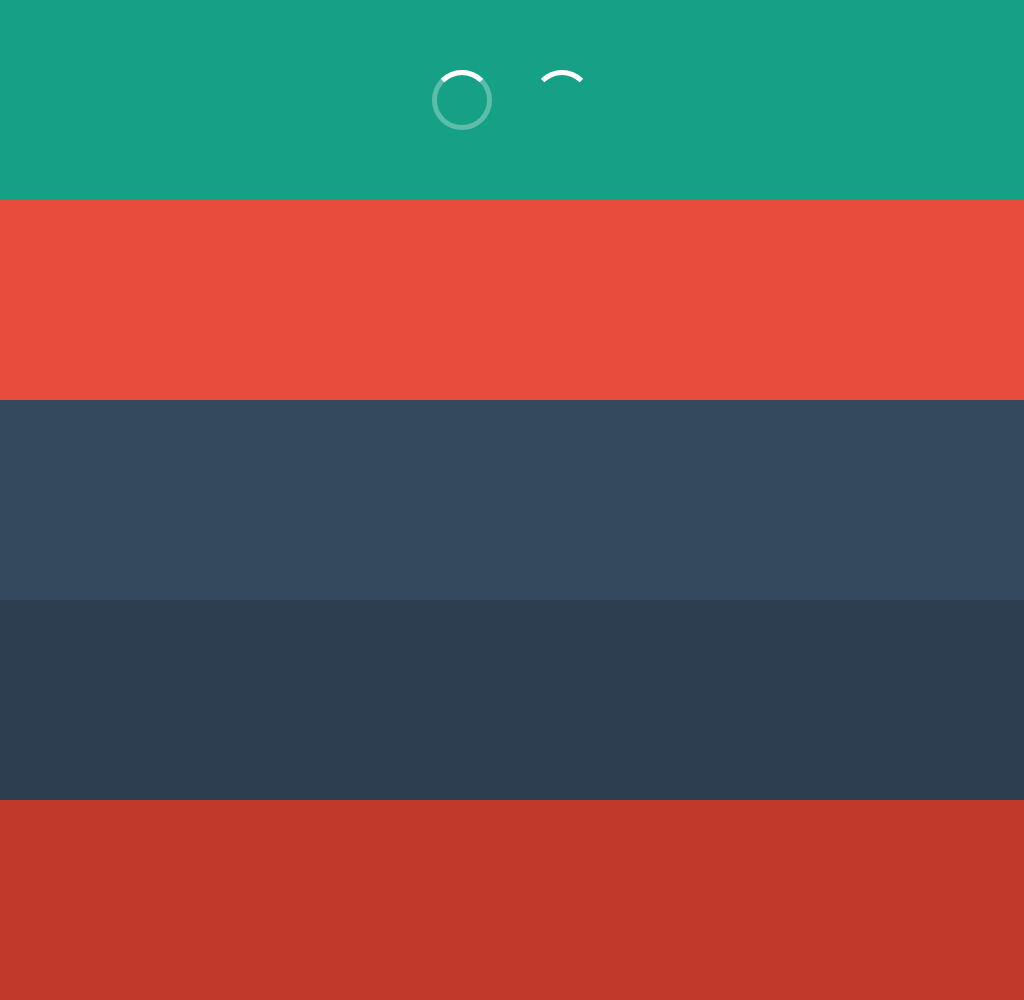

Reproduce this picture with HTML and CSS.

<!-- file: index.html -->
<!DOCTYPE html>
<html>
<head>
  <title>Loders made with Html and Css</title>
  <link rel="stylesheet" href="css/styles.css">
</head>
<body>
  
  <!-- Spinner Loadings -->
  <section class="section section--primary">
    <div class="wrap">
      <div class="loaders-group">
        <!-- Deafault spinner -->
        <div class="loader loader-spinner"></div>
        <!-- Spinner with transparent circle -->
        <div class="loader loader-spinner loader-spinner--transparent"></div>
      </div>
    </div>
  </section>

  <section class="section section--secondary">
    <div class="wrap">
      <div class="loaders-group">
        <div class="loader"></div>
      </div>
    </div>
  </section>

  <section class="section section--third">
    <div class="wrap">
      <div class="loaders-group">
        <div class="loader"></div>
      </div>
    </div>
  </section>

  <section class="section section--thfour">
    <div class="wrap">
      <div class="loaders-group">
        <div class="loader"></div>
      </div>
    </div>
  </section>

  <section class="section section--thfive">
    <div class="wrap">
      <div class="loaders-group">
        <div class="loader"></div>
      </div>
    </div>
  </section>
</body>
</html>

/* file: styles.css */
/*------------------------------------*\
  #SECTION-RESET HMTL ELEMENTS
\*------------------------------------*/
* {
  box-sizing: border-box;
}

html,
body {
  width: 100%;
  height: 100%;
  padding: 0;
  margin: 0;
}

body {
  background-color: #f4f4f4;
}

/*------------------------------------*\
  #SECTION-CONTAINER
\*------------------------------------*/
.wrap {
  position: relative;
  width: 100%;
  max-width: 560px;
  margin: 0 auto;
  padding: 0 30px;
}

/*------------------------------------*\
  #SECTION-LOAD CONTAINER GROUP
\*------------------------------------*/
.section {
  position: relative;
  padding: 50px;
}

.section--primary {
  background: #16a085;
}

.section--secondary {
  background: #e74c3c;
}

.section--third {
  background: #34495e;
}

.section--thfour {
  background: #2c3e50;
}

.section--thfive {
  background: #c0392b;
}

/*------------------------------------*\
  #SECTION-LOADERS GROUP
\*------------------------------------*/
.loaders-group {
  display: flex;
  align-items: center;
  justify-content: center;
  flex-wrap: wrap;
}

/*------------------------------------*\
  #SECTION-DEFAULT LOADERS STYLE
\*------------------------------------*/
.loader {
  position: relative;
  width: 60px;
  height: 60px;
  margin: 20px;
}

/*------------------------------------*\
  #SECTION-SPINNER LOADERS
\*------------------------------------*/
.loader-spinner {
  border-radius: 50%;
  border: 5px solid rgba(255, 255, 255, 0.3);
}

.loader-spinner:after {
  content: '';
  position: absolute;
  top: -5px;
  left: -5px;
  display: inline-block;
  width: 100%;
  height: 100%;
  border-radius: 50%;
  border: 5px solid transparent;
  border-top-color: white;
  animation: spin 1s linear infinite;
}

.loader-spinner--transparent {
  border-color: transparent;
}

/*------------------------------------*\
  #SECTION-SPIN ANIMATION
\*------------------------------------*/
@keyframes spin {
  to {
    transform: rotate(360deg);
  }
}
